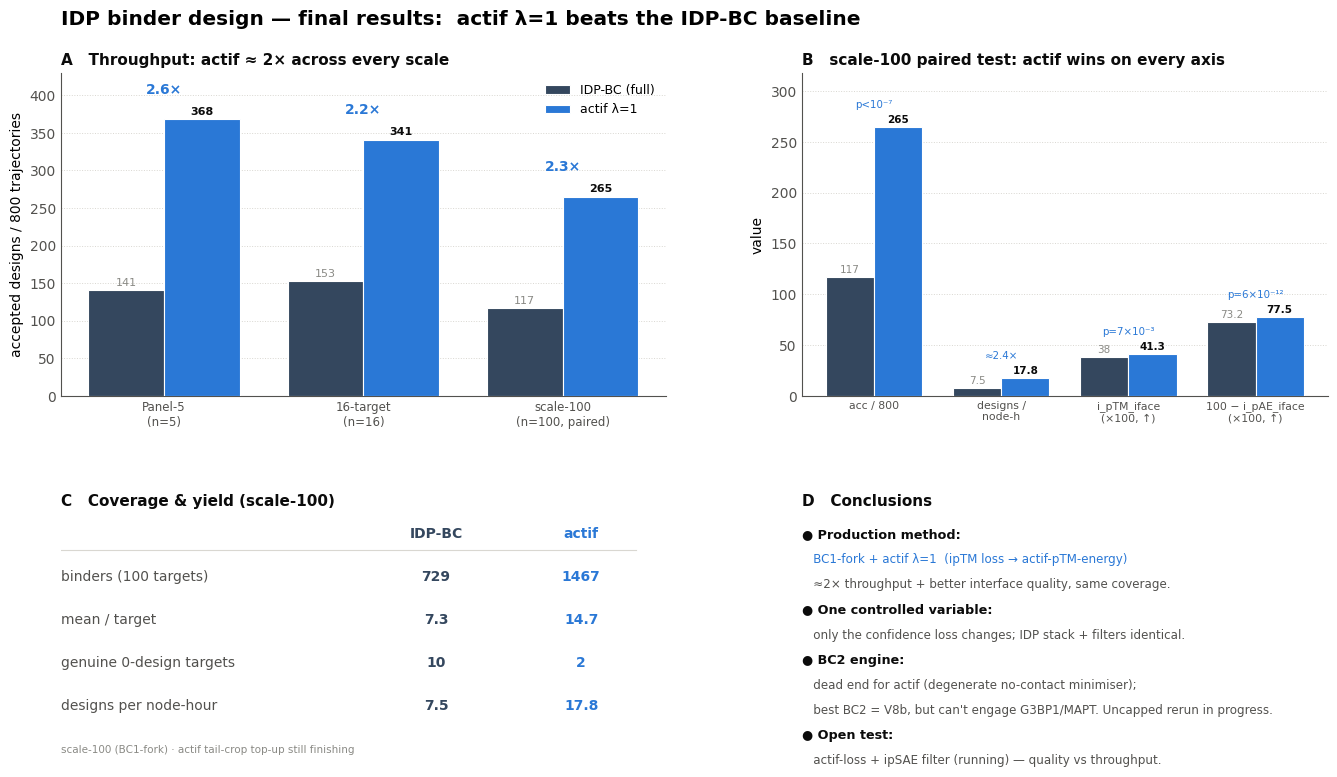

Generate this figure with matplotlib: (Note: this script raises an exception after producing the figure.)
#!/usr/bin/env python3
"""Overview figure for the IDP binder design campaign."""
import matplotlib; matplotlib.use("Agg")
import matplotlib.pyplot as plt
import numpy as np
from matplotlib.patches import Patch

OUT = "/capstor/store/cscs/swissai/ab011/jkuhn/idp_bindcraft/exp_panel_ablation/analysis/fig_FINAL_results_overview.png"
BLUE, BASEC, ORANGE = "#2a78d6", "#34475e", "#eb6834"
INK, SECOND, MUTED, GRID = "#0b0b0b", "#52514e", "#8a8a85", "#d9d7d1"
plt.rcParams.update({"figure.facecolor": "white", "axes.facecolor": "white", "font.family": "DejaVu Sans",
    "font.size": 10, "axes.edgecolor": SECOND, "axes.linewidth": 0.8, "axes.spines.top": False,
    "axes.spines.right": False, "xtick.color": SECOND, "ytick.color": SECOND})

fig = plt.figure(figsize=(14, 8.4))
gs = fig.add_gridspec(2, 2, height_ratios=[1.35, 1], width_ratios=[1.15, 1],
                      hspace=0.42, wspace=0.24, left=0.07, right=0.975, top=0.88, bottom=0.07)

# ---------- Panel A: acc/800 across scales ----------
axA = fig.add_subplot(gs[0, 0])
scales = ["Panel-5\n(n=5)", "16-target\n(n=16)", "scale-100\n(n=100, paired)"]
full = [141, 153, 117]; actif = [368, 341, 265]
x = np.arange(len(scales)); w = 0.38
axA.bar(x - w/2, full, w, color=BASEC, edgecolor='white', lw=0.8, label='IDP-BC (full)', zorder=3)
axA.bar(x + w/2, actif, w, color=BLUE, edgecolor='white', lw=0.8, label='actif λ=1', zorder=3)
for xi, (f, a) in zip(x, zip(full, actif)):
    axA.text(xi - w/2, f + 6, str(f), ha='center', fontsize=8, color=MUTED)
    axA.text(xi + w/2, a + 6, str(a), ha='center', fontsize=8, color=INK, fontweight='bold')
    axA.text(xi, max(f, a) + 34, f"{a/f:.1f}×", ha='center', fontsize=10, color=BLUE, fontweight='bold')
axA.set_xticks(x); axA.set_xticklabels(scales, fontsize=8.5)
axA.set_ylabel("accepted designs / 800 trajectories"); axA.set_ylim(0, 430)
axA.set_title("A   Throughput: actif ≈ 2× across every scale", loc='left', fontweight='bold', color=INK, fontsize=11)
axA.legend(frameon=False, fontsize=9, loc='upper right')
axA.grid(axis='y', ls=':', color=GRID, lw=0.7); axA.set_axisbelow(True); axA.tick_params(length=0)

# ---------- Panel B: scale-100 paired metrics ----------
axB = fig.add_subplot(gs[0, 1])
metrics = ["acc / 800", "designs /\nnode-h", "i_pTM_iface\n(×100, ↑)", "100 − i_pAE_iface\n(×100, ↑)"]
fv = [117, 7.5, 38.0, 73.2]; av = [265, 17.8, 41.3, 77.5]   # i_pAE flipped so higher=better for visual
x = np.arange(len(metrics))
axB.bar(x - w/2, fv, w, color=BASEC, edgecolor='white', lw=0.8, zorder=3)
axB.bar(x + w/2, av, w, color=BLUE, edgecolor='white', lw=0.8, zorder=3)
pv = ["p<10⁻⁷", "≈2.4×", "p=7×10⁻³", "p=6×10⁻¹²"]
for xi, (f, a, p) in zip(x, zip(fv, av, pv)):
    axB.text(xi + w/2, a + max(av)*0.015, f"{a:g}", ha='center', fontsize=7.5, color=INK, fontweight='bold')
    axB.text(xi - w/2, f + max(av)*0.015, f"{f:g}", ha='center', fontsize=7.5, color=MUTED)
    axB.text(xi, max(f, a) + max(av)*0.07, p, ha='center', fontsize=7.4, color=BLUE)
axB.set_xticks(x); axB.set_xticklabels(metrics, fontsize=7.8)
axB.set_title("B   scale-100 paired test: actif wins on every axis", loc='left', fontweight='bold', color=INK, fontsize=11)
axB.set_ylim(0, max(av)*1.2); axB.grid(axis='y', ls=':', color=GRID, lw=0.7); axB.set_axisbelow(True); axB.tick_params(length=0)
axB.set_ylabel("value")

# ---------- Panel C: coverage + binders in hand ----------
axC = fig.add_subplot(gs[1, 0])
axC.axis('off')
rows = [("", "IDP-BC", "actif"),
        ("binders (100 targets)", "729", "1467"),
        ("mean / target", "7.3", "14.7"),
        ("genuine 0-design targets", "10", "2"),
        ("designs per node-hour", "7.5", "17.8")]
yt = np.linspace(0.9, 0.18, len(rows))
for (lab, f, a), y in zip(rows, yt):
    hd = lab == ""
    axC.text(0.0, y, lab, fontsize=10, color=INK if hd else SECOND, fontweight='bold' if hd else 'normal', transform=axC.transAxes)
    axC.text(0.62, y, f, fontsize=10, ha='center', color=BASEC, fontweight='bold', transform=axC.transAxes)
    axC.text(0.86, y, a, fontsize=10, ha='center', color=BLUE, fontweight='bold', transform=axC.transAxes)
    if hd: axC.plot([0, 0.95], [y-0.05, y-0.05], color=GRID, lw=0.8, transform=axC.transAxes)
axC.text(0.0, 0.0, "scale-100 (BC1-fork) · actif tail-crop top-up still finishing", fontsize=7.5, color=MUTED, transform=axC.transAxes)
axC.set_title("C   Coverage & yield (scale-100)", loc='left', fontweight='bold', color=INK, fontsize=11)

# ---------- Panel D: conclusions ----------
axD = fig.add_subplot(gs[1, 1]); axD.axis('off')
axD.set_title("D   Conclusions", loc='left', fontweight='bold', color=INK, fontsize=11)
lines = [
 ("● Production method:", INK, True),
 ("   BC1-fork + actif λ=1  (ipTM loss → actif-pTM-energy)", BLUE, False),
 ("   ≈2× throughput + better interface quality, same coverage.", SECOND, False),
 ("● One controlled variable:", INK, True),
 ("   only the confidence loss changes; IDP stack + filters identical.", SECOND, False),
 ("● BC2 engine:", INK, True),
 ("   dead end for actif (degenerate no-contact minimiser);", SECOND, False),
 ("   best BC2 = V8b, but can't engage G3BP1/MAPT. Uncapped rerun in progress.", SECOND, False),
 ("● Open test:", INK, True),
 ("   actif-loss + ipSAE filter (running) — quality vs throughput.", SECOND, False),
]
y = 0.9
for txt, c, b in lines:
    axD.text(0.0, y, txt, fontsize=8.6 if not b else 9.2, color=c, fontweight='bold' if b else 'normal', transform=axD.transAxes)
    y -= 0.105

fig.suptitle("IDP binder design — final results:  actif λ=1 beats the IDP-BC baseline",
             x=0.07, ha='left', fontsize=14.5, fontweight='bold', y=0.955)
plt.savefig(OUT, dpi=200); print("wrote", OUT)
